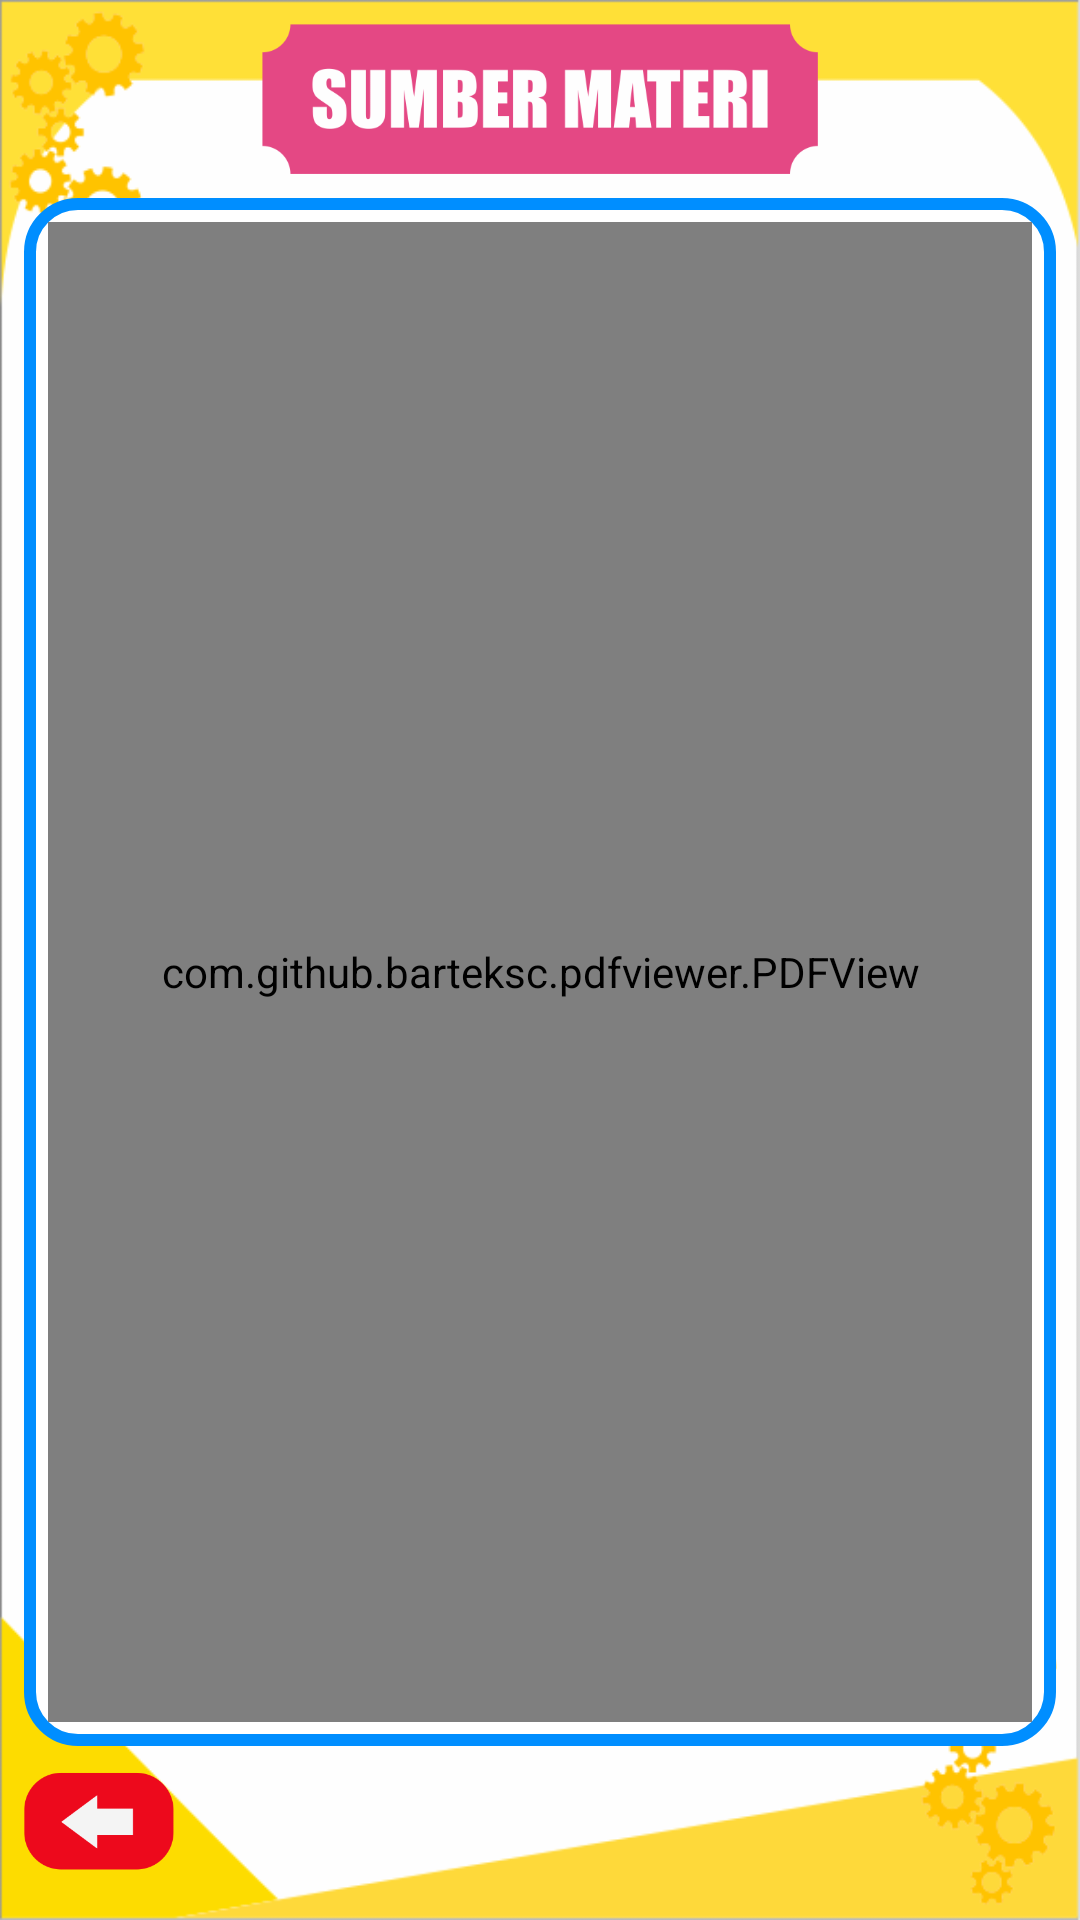

This screen was rendered from an Android layout file. Write that file and the resources it references.
<!-- AndroidManifest.xml: application theme AppTheme -->
<!-- res/layout/fragment_sumber.xml -->
<?xml version="1.0" encoding="utf-8"?>
<androidx.constraintlayout.widget.ConstraintLayout
        xmlns:android="http://schemas.android.com/apk/res/android"
        xmlns:app="http://schemas.android.com/apk/res-auto"
        xmlns:tools="http://schemas.android.com/tools"
        android:layout_width="match_parent"
        android:layout_height="match_parent"
        android:background="@drawable/background"
        tools:context=".ui.screen.ContentMateriFragment">
    <ImageView
            android:id="@+id/imgTop"
            android:layout_width="0dp"
            android:layout_height="50dp"
            android:layout_marginTop="8dp"
            android:contentDescription="@string/todo"
            android:src="@drawable/tentangsumber"
            app:layout_constraintEnd_toEndOf="parent"
            app:layout_constraintTop_toTopOf="parent"
            app:layout_constraintStart_toStartOf="parent"
            android:layout_marginStart="24dp"
            android:layout_marginEnd="24dp"/>
    <ImageView
            android:id="@+id/btnBack"
            android:layout_width="50dp"
            android:layout_height="50dp"
            android:contentDescription="@string/todo"
            android:src="@drawable/back"
            app:layout_constraintStart_toStartOf="parent"
            android:layout_marginStart="8dp"
            app:layout_constraintBottom_toBottomOf="parent"
            android:layout_marginBottom="8dp"/>
    <RelativeLayout
            android:layout_width="0dp"
            android:layout_height="0dp"
            android:layout_marginEnd="8dp"
            android:layout_marginStart="8dp"
            android:background="@drawable/rounded_background"
            app:layout_constraintTop_toBottomOf="@+id/imgTop"
            app:layout_constraintStart_toStartOf="parent"
            app:layout_constraintEnd_toEndOf="parent"
            app:layout_constraintBottom_toTopOf="@+id/btnBack" android:layout_marginTop="8dp">
        <com.github.barteksc.pdfviewer.PDFView
                android:id="@+id/pdf"
                android:layout_width="match_parent"
                android:layout_height="match_parent"/>
    </RelativeLayout>
</androidx.constraintlayout.widget.ConstraintLayout>
<!-- resources referenced by this layout -->
<resources>
  <!-- drawable back: png bitmap (drawable, 7755 bytes) -->
  <!-- drawable background: png bitmap (drawable, 28674 bytes) -->
  <!-- drawable rounded_background (drawable) -->
  <?xml version="1.0" encoding="utf-8"?>
  <shape xmlns:android="http://schemas.android.com/apk/res/android" >
      <stroke
          android:width="4dp"
          android:color="#008EFF" />
  
      <solid android:color="#ffffff" />
  
      <padding
          android:left="8dp"
          android:right="8dp"
          android:bottom="8dp"
          android:top="8dp" />
  
      <corners android:radius="16dp" />
  </shape>
  <!-- drawable tentangsumber: png bitmap (drawable, 15932 bytes) -->
  <string name="todo">TODO</string>
  <style name="AppTheme" parent="Theme.AppCompat.DayNight.NoActionBar">
          
          <item name="colorPrimary">@color/colorPrimary</item>
          <item name="colorPrimaryDark">@color/colorPrimaryDark</item>
          <item name="colorAccent">@color/colorAccent</item>
          <item name="android:textColor">@android:color/black</item>
      </style>
  <color name="colorPrimary">#FFC107</color>
  <color name="colorPrimaryDark">#F4C125</color>
  <color name="colorAccent">#03DAC5</color>
</resources>
